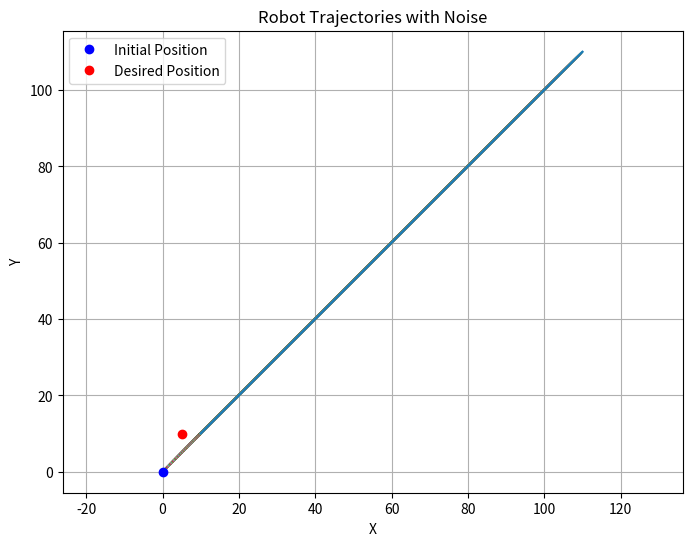
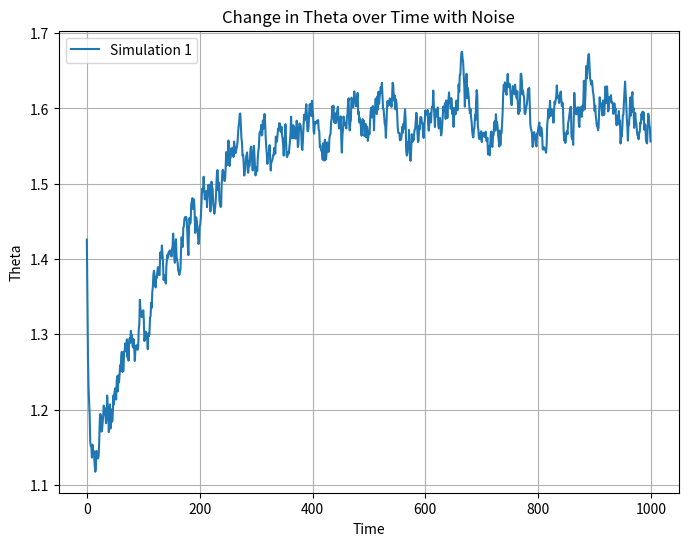

Python code for these plots, in order:
import numpy as np
import matplotlib.pyplot as plt

# Robot Parameters
r = 5       # Radius of the wheels
d = 19.1    # Distance between the wheels
h = 10      # Parameter of the plant (assuming h is not null)

# Define the plant model matrices
def phiT():
    return np.array([ [r/d, -r/d] ])

# Simulation parameters
init_time = 0       # Initial time
final_time = 10     # Total simulation time
dt = 0.01           # Time step
time = np.arange(init_time, final_time, dt) # Time vector

# Parámetros del sistema
q  = np.array([ [0, 0] ]).T     # Initial position (2 x 1)
qd = np.array([ [5, 10] ]).T     # Desired position (2 x 1)
theta = np.pi/2                 # Initial orientation

Kp = np.eye(2)                  # Proportional gain matrix (2 x 2)
trajectory = [q]
theta_values = []

noise_scale = 0.9 # Adjust the noise scale as needed


A = np.array([[1, 0, dt, 0, 0],
              [0, 1, 0, 0, 0],
              [0, 0, 1, 0, 0],
              [0, 0, 0, 1, 0],
              [0, 0, 0, 0, 1]])

H = np.array([[1, 0, 0, 0, 0],
              [0, 1, 0, 0, 0]])

Q = np.array([[0.001, 0, 0, 0.01, 0.01],
              [0, 0.001, 0, 0.01, 0.01],
              [0, 0, 0.001, 0, 0],
              [0.01, 0.01, 0, 0.1, 0.1],
              [0.01, 0.01, 0, 0.1, 0.1]])

R = np.array([[0.01, 0],
              [0, 0.01]])


# Matriz de covarianza inicial
P_est = np.eye(5)
I = np.eye(5)



for t in time:
    D = np.array([
        [-(d*np.sin(theta) - 2*h*np.cos(theta)) / (2*r*h), (d*np.cos(theta) + 2*h*np.sin(theta)) / (2*r*h)],
        [(d*np.sin(theta) + 2*h*np.cos(theta)) / (2*r*h), -(d*np.cos(theta) - 2*h*np.sin(theta)) / (2*r*h)]
    ]) # (2 x 2)

    q_error = qd - q    # (2 x 1)

    # Generate random noise
    noise = np.random.normal(loc=0,scale=noise_scale, size=(2, 1))  # media, covarianza (2 x 1)

    # Controller
    #           (2 x 2 * ((2 x 1) + (2 x 2) * (2 x 1) + (2 x 1))) = (2 x 1)
    u = np.dot(np.linalg.inv(D), (qd + np.dot(Kp, q_error) + noise))

    x_est = np.array([[q[0][0], q[1][0], theta, u[0][0], u[1][0]]]) # state vector (5 x 1)
    u_est = x_est[0][3:5]  # Extract estimated control signal from state vector
    
    # Prediction step
    x_pre = A @ x_est.T     # (5, 5) * (5, 1) = (5, 1)
    P_pre = A @ P_est @ A.T + Q


    # Measurement (assuming no direct measurement of u)
    z = np.array([[q[0][0]], [q[1][0]]])  # Only position measurements

    # Update step
    K = P_pre @ H.T @ np.linalg.inv((H @ P_pre @ H.T + R))  # 5 x 2

    x_est = x_pre.T + K @ (z - H @ x_pre)     # 5 x 5
    P_est = (I - K @ H) * P_pre 

    # Compute velocity
    # v = np.dot(D, u)        # (2 x 2) * (2 x 1) = (2 x 1)
    # ang = np.dot(phiT(), u) # (1 x 2) * (2 x 1) = (1 x 1)
    # Controller
    v = np.dot(D, u_est)        # (2 x 2) * (2 x 1) = (2 x 1)
    ang = np.dot(phiT(), u_est) # (1 x 2) * (2 x 1) = (1 x 1)

    # Update position
    q = q + v * dt                  # (2 x 1) + (2 x 1) * c
    theta = theta + ang[0] * dt  # c + c * c

    # Store trajectory
    # print(q[0][0], q[0][1])
    trajectory.append(np.array([q[0][0], q[0][1]]))
    theta_values.append(theta)

    # Check if close to the desired position
    if np.linalg.norm(q - qd) < 0.1:  # Adjust the threshold as needed
        break

# Convert trajectory to numpy array
# trajectory = np.array(trajectory)
theta_values = np.array(theta_values)

# Plot the trajectories of all simulations
plt.figure(figsize=(8, 6))
for i in range(len(trajectory)):
    plt.plot(trajectory[i], trajectory[i])  # Plot x and y coordinates together
    # plt.scatter(trajectory[i][0], trajectory[i][1])
plt.plot(0, 0, 'bo', label='Initial Position')
plt.plot(qd[0], qd[1], 'ro', label='Desired Position')
plt.xlabel('X')
plt.ylabel('Y')
plt.title('Robot Trajectories with Noise')
plt.legend()
plt.grid(True)
plt.axis('equal')
plt.show()

# Plot the change in theta over time for all simulations
plt.figure(figsize=(8, 6))
plt.plot(np.arange(len(theta_values)), theta_values, label=f'Simulation {1}')
plt.xlabel('Time')
plt.ylabel('Theta')
plt.title('Change in Theta over Time with Noise')
plt.legend()
plt.grid(True)
plt.show()
